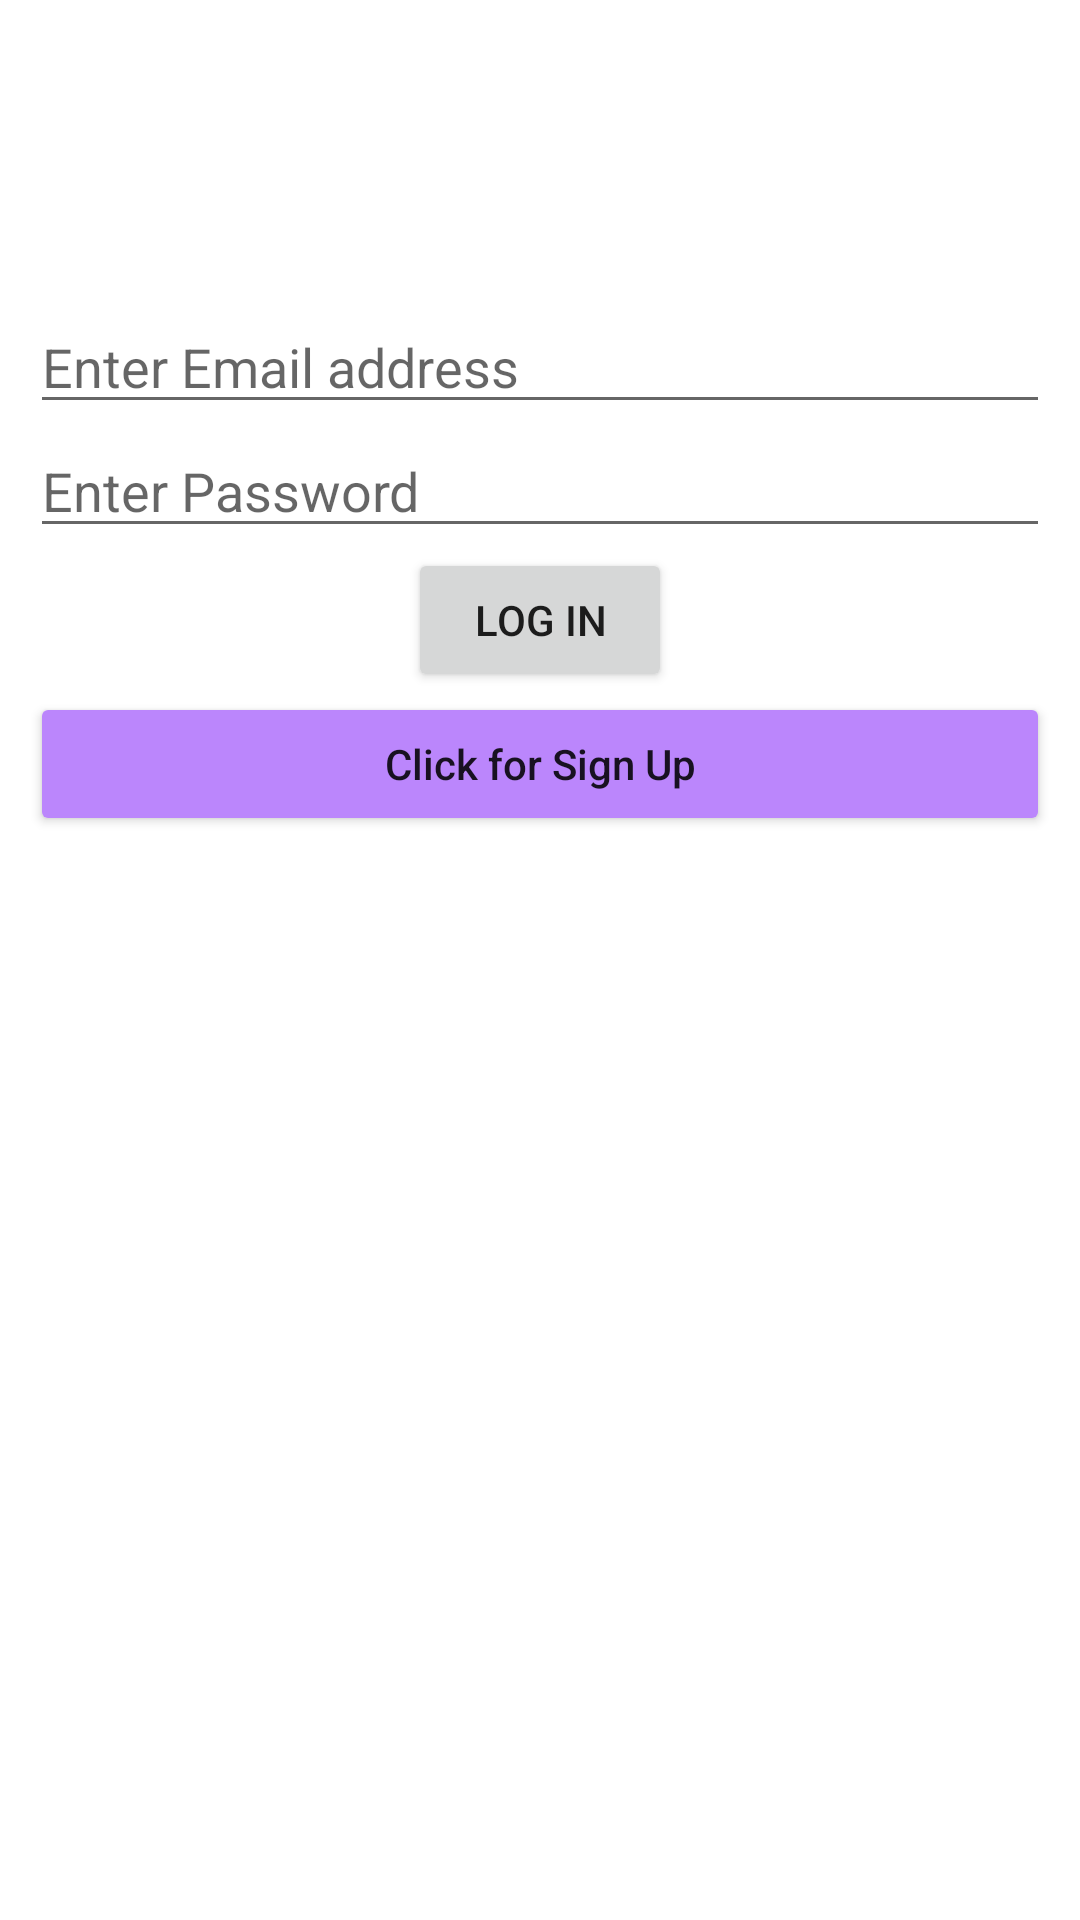

The Android layout XML behind this screen, and the referenced resources:
<!-- AndroidManifest.xml: application theme Theme.example -->
<!-- res/layout/activity_login.xml -->
<?xml version="1.0" encoding="utf-8"?>
<ScrollView xmlns:android="http://schemas.android.com/apk/res/android"
    xmlns:app="http://schemas.android.com/apk/res-auto"
    xmlns:tools="http://schemas.android.com/tools"
    android:layout_width="match_parent"
    android:layout_height="match_parent"
    tools:context=".LoginActivity">
    <LinearLayout
        android:layout_width="match_parent"
        android:layout_height="wrap_content"
        android:orientation="vertical"
        android:layout_marginTop="100dp"
        android:layout_marginHorizontal="10dp"
        android:gravity="center">
        <EditText
            android:id="@+id/email"
            android:layout_width="match_parent"
            android:layout_height="wrap_content"
            android:hint="Enter Email address"/>
        <EditText
            android:layout_width="match_parent"
            android:layout_height="wrap_content"
            android:id="@+id/password"
            android:hint="Enter Password"/>
        <Button
            android:id="@+id/signin"
            android:layout_width="wrap_content"
            android:layout_height="wrap_content"
            android:text="Log In"/>
        <Button
            android:id="@+id/signup"
            android:layout_width="match_parent"
            android:layout_height="wrap_content"
            android:textAllCaps="false"
            android:text="Click for Sign Up"
            android:backgroundTint="@color/purple_200"/>
    </LinearLayout>
</ScrollView>
<!-- resources referenced by this layout -->
<resources>
  <color name="purple_200">#FFBB86FC</color>
  <style name="Theme.example" parent="Theme.MaterialComponents.DayNight.DarkActionBar">
          
          <item name="colorPrimary">@color/bars</item>
          <item name="colorPrimaryVariant">@color/purple_700</item>
          <item name="colorOnPrimary">@color/white</item>
          
          <item name="colorSecondary">@color/teal_200</item>
          <item name="colorSecondaryVariant">@color/teal_700</item>
          <item name="colorOnSecondary">@color/black</item>
          
          <item name="android:statusBarColor">@color/bars</item>
          
      </style>
  <color name="bars">#61C12E</color>
  <color name="purple_700">#FF3700B3</color>
  <color name="white">#FFFFFFFF</color>
  <color name="teal_200">#FF03DAC5</color>
  <color name="teal_700">#FF018786</color>
  <color name="black">#FF000000</color>
</resources>
